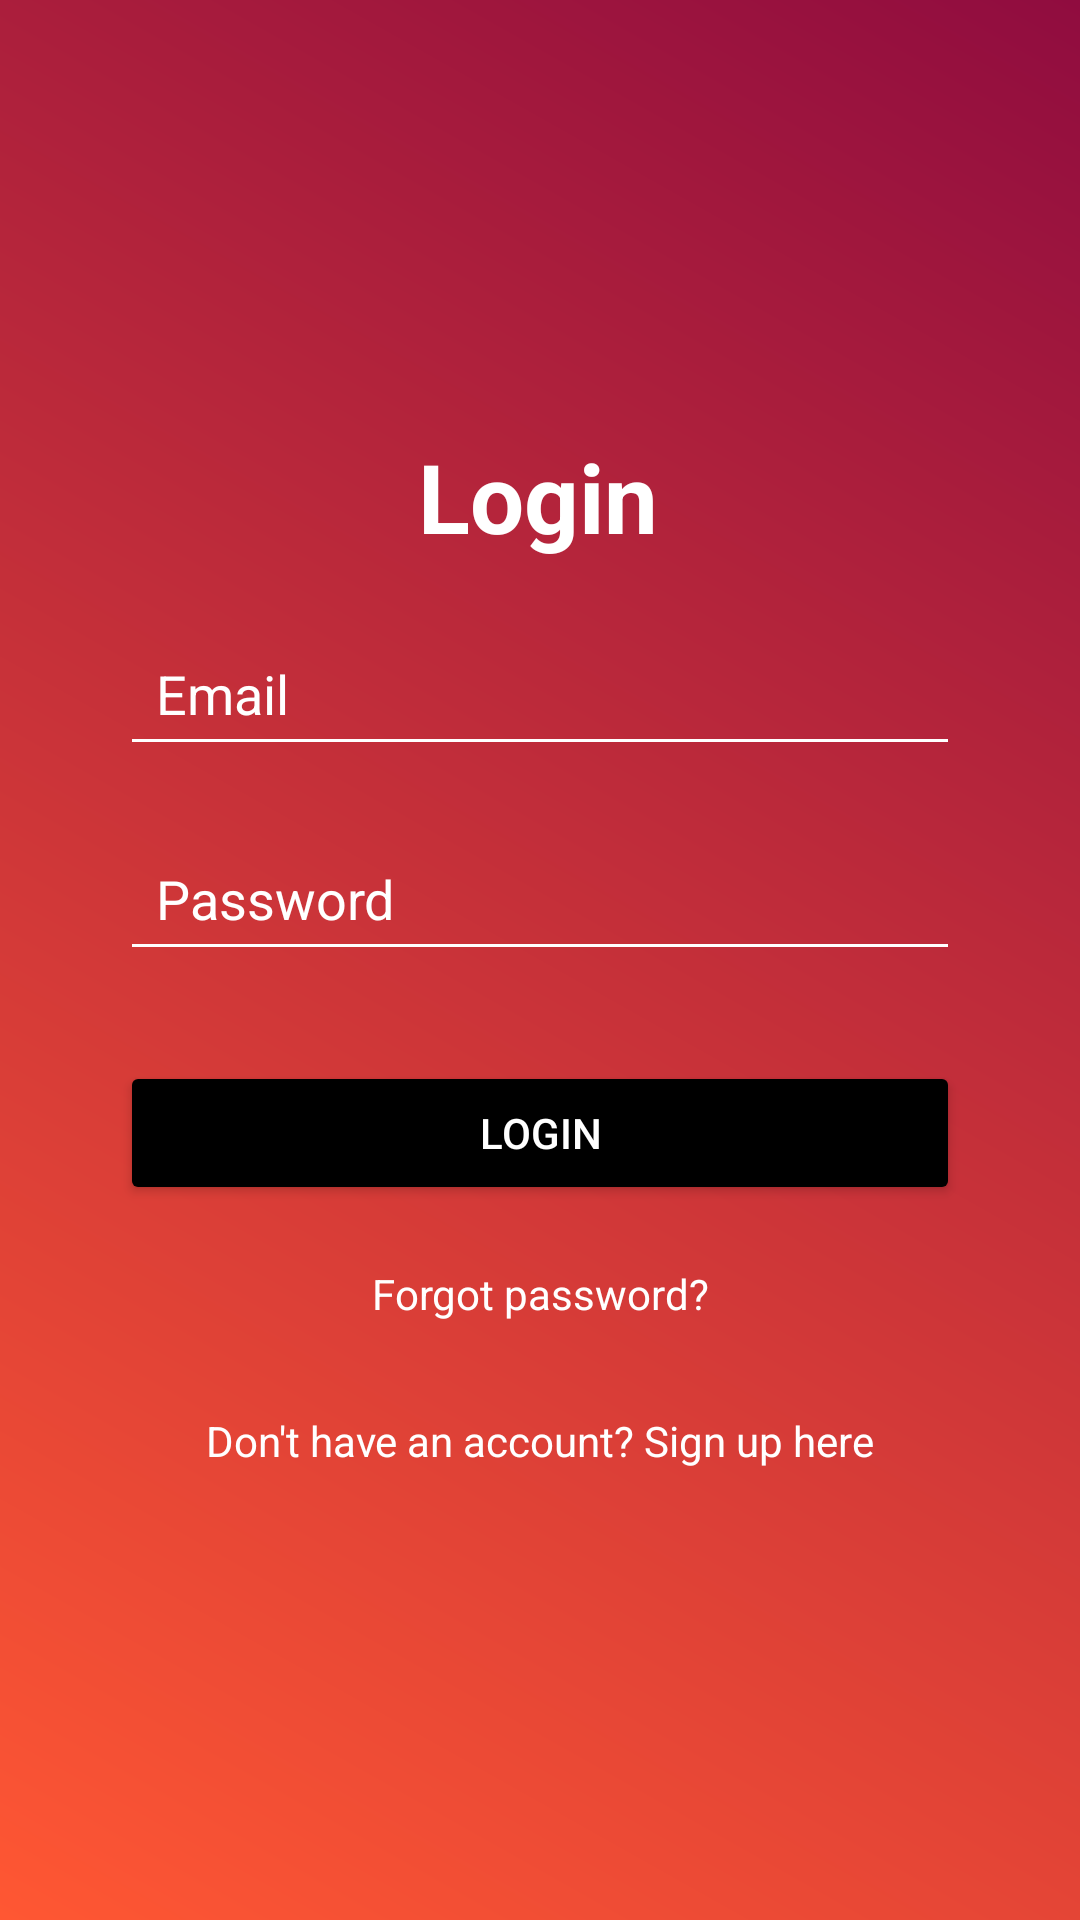

This screen was rendered from an Android layout file. Write that file and the resources it references.
<!-- AndroidManifest.xml: application theme Theme.Trexpense2f94d -->
<!-- res/layout/activity_login.xml -->
<?xml version="1.0" encoding="utf-8"?>
<androidx.constraintlayout.widget.ConstraintLayout xmlns:android="http://schemas.android.com/apk/res/android"
    xmlns:app="http://schemas.android.com/apk/res-auto"
    xmlns:tools="http://schemas.android.com/tools"
    android:id="@+id/main"
    android:layout_width="match_parent"
    android:layout_height="match_parent"
    android:background="@drawable/login_background"
    tools:context=".LoginActivity">

    

    

    <TextView
        android:id="@+id/loginHeading"
        android:layout_width="wrap_content"
        android:layout_height="wrap_content"
        android:layout_marginTop="144dp"
        android:text="Login"
        android:textColor="@android:color/white"
        android:textSize="32sp"
        android:textStyle="bold"
        app:layout_constraintEnd_toEndOf="parent"
        app:layout_constraintHorizontal_bias="0.498"
        app:layout_constraintStart_toStartOf="parent"
        app:layout_constraintTop_toTopOf="parent" />

    <EditText
        android:id="@+id/emailInput"
        android:layout_width="0dp"
        android:layout_height="wrap_content"
        android:hint="Email"
        android:inputType="textEmailAddress"
        android:backgroundTint="@android:color/white"
        android:textColorHint="@android:color/white"
        android:layout_marginTop="20dp"
        android:layout_marginHorizontal="40dp"
        android:padding="12dp"
        android:textColor="@android:color/white"
        app:layout_constraintTop_toBottomOf="@id/loginHeading"
        app:layout_constraintStart_toStartOf="parent"
        app:layout_constraintEnd_toEndOf="parent" />

    
    <EditText
        android:id="@+id/passwordInput"
        android:layout_width="0dp"
        android:layout_height="wrap_content"
        android:hint="Password"
        android:inputType="textPassword"
        android:backgroundTint="@android:color/white"
        android:textColorHint="@android:color/white"
        android:layout_marginTop="20dp"
        android:layout_marginHorizontal="40dp"
        android:padding="12dp"
        android:textColor="@android:color/white"
        app:layout_constraintTop_toBottomOf="@id/emailInput"
        app:layout_constraintStart_toStartOf="parent"
        app:layout_constraintEnd_toEndOf="parent" />

    
    <Button
        android:id="@+id/loginButton"
        android:layout_width="0dp"
        android:layout_height="wrap_content"
        android:text="Login"
        android:layout_marginTop="30dp"
        android:textColor="@android:color/white"
        android:backgroundTint="@color/black"
        android:padding="12dp"
        app:layout_constraintTop_toBottomOf="@id/passwordInput"
        app:layout_constraintStart_toStartOf="parent"
        app:layout_constraintEnd_toEndOf="parent"
        android:layout_marginHorizontal="40dp" />

    
    <TextView
        android:id="@+id/forgotPassword"
        android:layout_width="wrap_content"
        android:layout_height="wrap_content"
        android:text="Forgot password?"
        android:textColor="@android:color/white"
        android:layout_marginTop="20dp"
        android:textSize="14sp"
        app:layout_constraintTop_toBottomOf="@id/loginButton"
        app:layout_constraintStart_toStartOf="parent"
        app:layout_constraintEnd_toEndOf="parent" />

    
    <TextView
        android:id="@+id/signUpText"
        android:layout_width="wrap_content"
        android:layout_height="wrap_content"
        android:text="Don't have an account? Sign up here"
        android:textColor="@android:color/white"
        android:layout_marginTop="30dp"
        android:textSize="14sp"
        app:layout_constraintTop_toBottomOf="@id/forgotPassword"
        app:layout_constraintStart_toStartOf="parent"
        app:layout_constraintEnd_toEndOf="parent" />

</androidx.constraintlayout.widget.ConstraintLayout>
<!-- resources referenced by this layout -->
<resources>
  <color name="black">#FF000000</color>
  <!-- drawable login_background (drawable) -->
  <?xml version="1.0" encoding="utf-8"?>
  <layer-list xmlns:android="http://schemas.android.com/apk/res/android">
      <item>
          <shape>
              <gradient
                  android:angle="45"
                  android:startColor="#FF5733"
                  android:endColor="#900C3F"
                  android:type="linear" />
          </shape>
      </item>
  </layer-list>
  <style name="Theme.Trexpense2f94d" parent="Base.Theme.Trexpense2f94d" />
  <style name="Base.Theme.Trexpense2f94d" parent="Theme.Material3.DayNight.NoActionBar">
          
          
      </style>
</resources>
